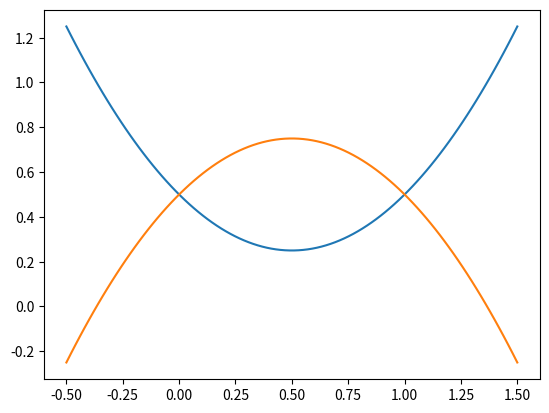

Python code for this plot:
## Numerical Analysis - Random Numbers and Monte Carlo

import numpy as np
import matplotlib.pyplot as plt


#define linear congruential generator

def LCG(m,a,b,x0,N):
    seq=[]
    for i in range(N):
        x = (a * x0 + b) % m
        seq.append(float(x))
        x0 = x
    return (seq)




def f(x):
    return(x**2-x+0.5)

def g(x):
    return(-x**2+x+0.5)


#plot of the functions
x = np.linspace(-0.5,1.5,100)
y1 = f(x)
y2 = g(x)
plt.plot(x,y1)
plt.plot(x,y2)
plt.show()


# We use  Monte Carlo Type I simulation: 
# area equals the average of "g-f" over [0,1] x the size of the interval 

xvalues = np.array(LCG(2**31-1,7**5,0,3,10000))/(2**31-1)

yvalues = g(xvalues)-f(xvalues)

mc1 = sum(yvalues) / len(yvalues) 

print('\nMonte Carto (type I) estimate:',mc1)

# We use  Monte Carlo Type II simulation: 
# count how many land inside the region of interest 

count = 0
for i in range(len(xvalues)-1):
    if xvalues[i+1] >= f(xvalues[i]) and xvalues[i+1] <= g(xvalues[i]):
        count = count + 1

area = 1
mc2 = count/(len(xvalues)-1) * area

print('\nMonte Carto (type II) estimate:',mc2)



#Volume of the unit sphere

print('\nVolume of unit sphere:\n')

# We use now a Monte Carlo Type II simulation to find the volume of the unit sphere: 
#                        
#                       x^2  + y^2  + z^2  <= 1
#
#We enclose the unit sphere in the cube [-1,1]x[-1,1]x[-1,1], sample random points from this unit cube and count how many land inside the spherxval

xvaluesn = 2*xvalues - 1  #we generate points in [-1,1] from the original set in [0,1]
count3d = 0
for i in range(len(xvaluesn)-2):
    x=xvaluesn[i]; y=xvaluesn[i+1]; z=xvaluesn[i+2];
    if x**2 + y**2 + z**2 <= 1:
        count3d = count3d + 1

vol = 8
mc2 = count3d/(len(xvaluesn)-2) * vol

print('Monte Carto (type II) estimate:',mc2)


